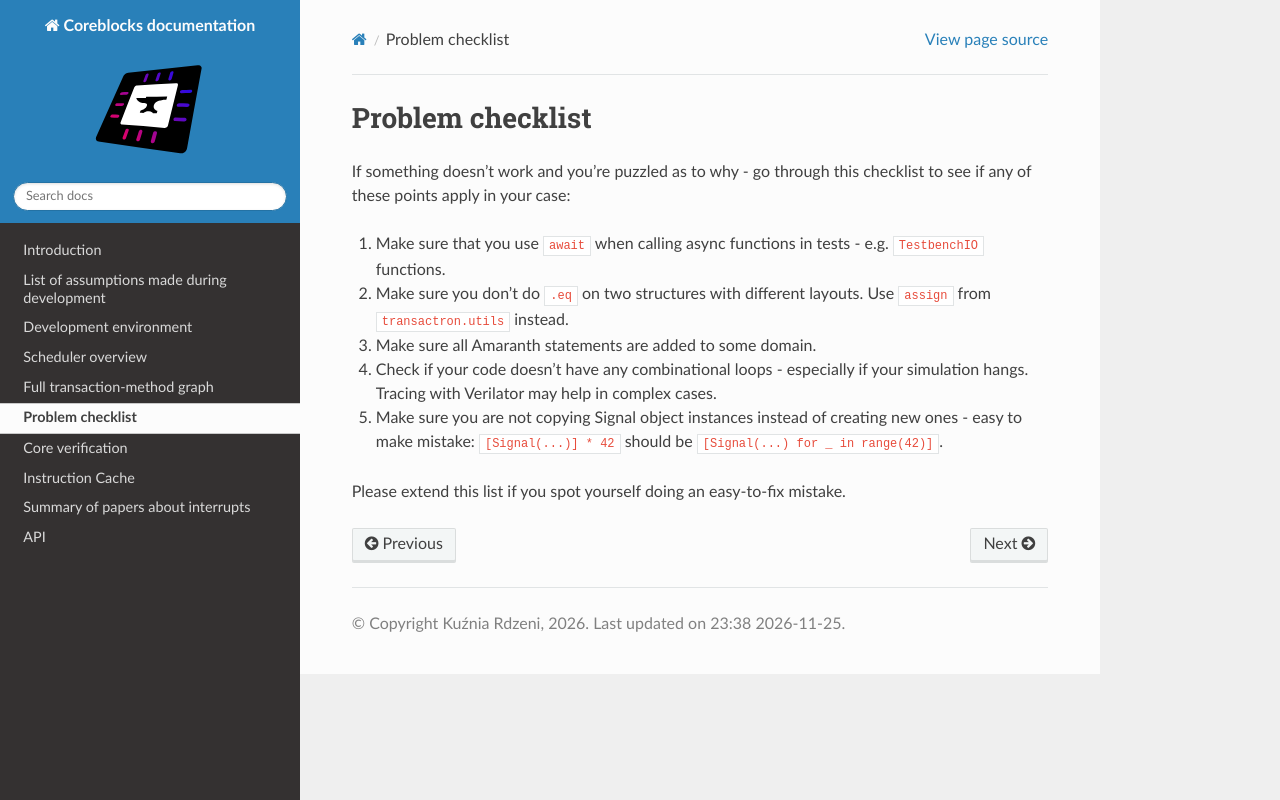

repository: kuznia-rdzeni/coreblocks · page: problem-checklist.html · generator: sphinx

# Problem checklist

If something doesn't work and you're puzzled as to why - go through this checklist to see if any of these points apply in your case:

1. Make sure that you use `await` when calling async functions in tests - e.g. `TestbenchIO` functions.

2. Make sure you don't do `.eq` on two structures with different layouts. Use `assign` from `transactron.utils` instead.

3. Make sure all Amaranth statements are added to some domain.

4. Check if your code doesn't have any combinational loops - especially if your simulation hangs. Tracing with Verilator may help in complex cases.

5. Make sure you are not copying Signal object instances instead of creating new ones - easy to make mistake: `[Signal(...)] * 42` should be `[Signal(...) for _ in range(42)]`.

Please extend this list if you spot yourself doing an easy-to-fix mistake.
